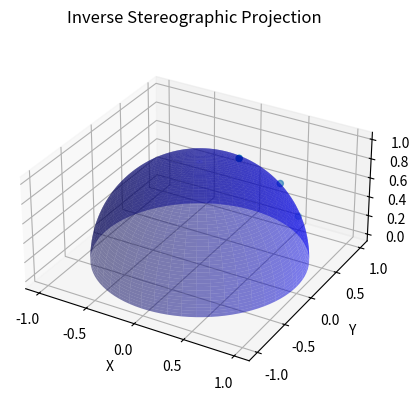

The matplotlib source for this figure:
import numpy as np
import matplotlib.pyplot as plt


def inverse_stereographic_projection(projected_points):
    # Calculate the squared norm of the projected points
    squared_norms = np.sum(projected_points**2, axis=1)

    # Calculate the 3D coordinates using the inverse projection formula
    den = squared_norms + 1
    points_3d = np.column_stack(
        [
            (2 * projected_points[:, 0]) / den,
            (2 * projected_points[:, 1]) / den,
            (-squared_norms + 1) / den,
        ]
    )

    return points_3d


# Example projected 2D points on the stereographic plane
projected_points = np.array([[0.1, 0.2], [0.3, 0.4], [0.5, 0.6]])

# Perform the inverse stereographic projection
points_3d = inverse_stereographic_projection(projected_points)

u = np.linspace(0, 2 * np.pi, 100)
v = np.linspace(0, np.pi / 2, 50)
u, v = np.meshgrid(u, v)
x = np.cos(u) * np.sin(v)
y = np.sin(u) * np.sin(v)
z = np.cos(v)

# Plot the 3D points on the unit sphere
fig = plt.figure()
ax = fig.add_subplot(111, projection="3d")
ax.scatter(points_3d[:, 0], points_3d[:, 1], points_3d[:, 2])
ax.plot_surface(x, y, z, color="b", alpha=0.5)
ax.set_xlabel("X")
ax.set_ylabel("Y")
ax.set_zlabel("Z")
ax.set_aspect("equal", "box")
ax.set_title("Inverse Stereographic Projection")
plt.savefig("test.png")
